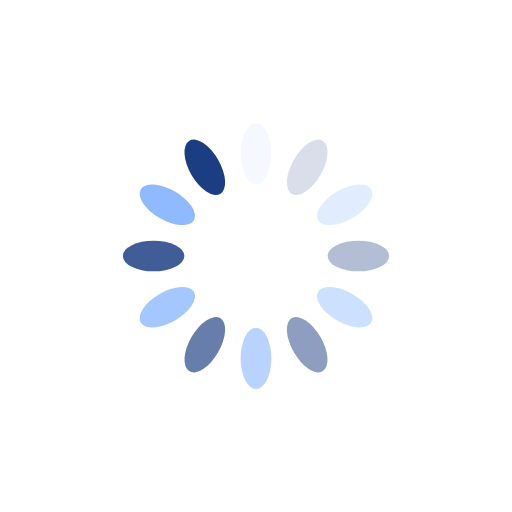
t = 0.00 s
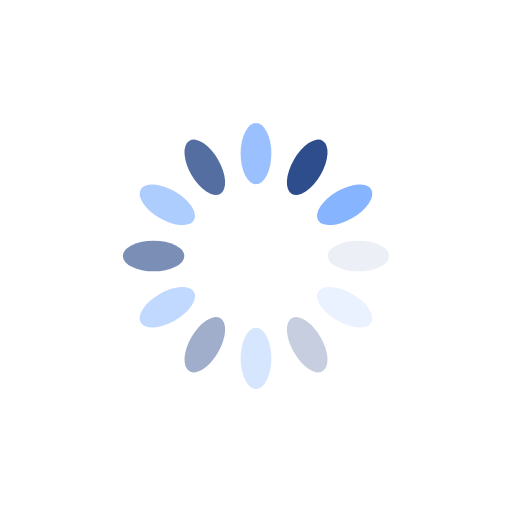
t = 0.25 s
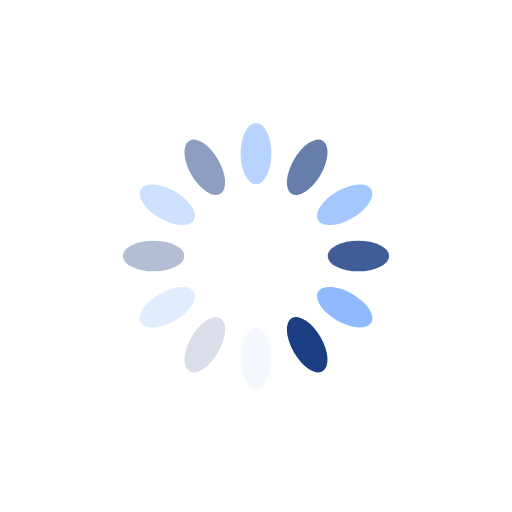
t = 0.50 s
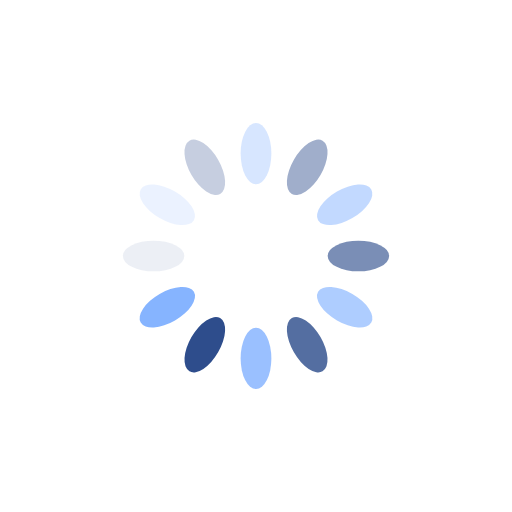
t = 0.75 s

The animated SVG that drew these frames (rendered in a browser with its animation timeline set to each time). Animation: 12 SMIL elements (animate=12); one cycle of 1.00 s, repeats indefinitely.

<?xml version="1.0" encoding="utf-8"?>
<svg xmlns="http://www.w3.org/2000/svg" xmlns:xlink="http://www.w3.org/1999/xlink" style="margin: auto; background: none; display: block; shape-rendering: auto;" width="200px" height="200px" viewBox="0 0 100 100" preserveAspectRatio="xMidYMid">
<g transform="rotate(0 50 50)">
  <rect x="47" y="24" rx="3" ry="6" width="6" height="12" fill="#86b4ff">
    <animate attributeName="opacity" values="1;0" keyTimes="0;1" dur="1s" begin="-0.9166666666666666s" repeatCount="indefinite"></animate>
  </rect>
</g><g transform="rotate(30 50 50)">
  <rect x="47" y="24" rx="3" ry="6" width="6" height="12" fill="#1b3d82">
    <animate attributeName="opacity" values="1;0" keyTimes="0;1" dur="1s" begin="-0.8333333333333334s" repeatCount="indefinite"></animate>
  </rect>
</g><g transform="rotate(60 50 50)">
  <rect x="47" y="24" rx="3" ry="6" width="6" height="12" fill="#86b4ff">
    <animate attributeName="opacity" values="1;0" keyTimes="0;1" dur="1s" begin="-0.75s" repeatCount="indefinite"></animate>
  </rect>
</g><g transform="rotate(90 50 50)">
  <rect x="47" y="24" rx="3" ry="6" width="6" height="12" fill="#1b3d82">
    <animate attributeName="opacity" values="1;0" keyTimes="0;1" dur="1s" begin="-0.6666666666666666s" repeatCount="indefinite"></animate>
  </rect>
</g><g transform="rotate(120 50 50)">
  <rect x="47" y="24" rx="3" ry="6" width="6" height="12" fill="#86b4ff">
    <animate attributeName="opacity" values="1;0" keyTimes="0;1" dur="1s" begin="-0.5833333333333334s" repeatCount="indefinite"></animate>
  </rect>
</g><g transform="rotate(150 50 50)">
  <rect x="47" y="24" rx="3" ry="6" width="6" height="12" fill="#1b3d82">
    <animate attributeName="opacity" values="1;0" keyTimes="0;1" dur="1s" begin="-0.5s" repeatCount="indefinite"></animate>
  </rect>
</g><g transform="rotate(180 50 50)">
  <rect x="47" y="24" rx="3" ry="6" width="6" height="12" fill="#86b4ff">
    <animate attributeName="opacity" values="1;0" keyTimes="0;1" dur="1s" begin="-0.4166666666666667s" repeatCount="indefinite"></animate>
  </rect>
</g><g transform="rotate(210 50 50)">
  <rect x="47" y="24" rx="3" ry="6" width="6" height="12" fill="#1b3d82">
    <animate attributeName="opacity" values="1;0" keyTimes="0;1" dur="1s" begin="-0.3333333333333333s" repeatCount="indefinite"></animate>
  </rect>
</g><g transform="rotate(240 50 50)">
  <rect x="47" y="24" rx="3" ry="6" width="6" height="12" fill="#86b4ff">
    <animate attributeName="opacity" values="1;0" keyTimes="0;1" dur="1s" begin="-0.25s" repeatCount="indefinite"></animate>
  </rect>
</g><g transform="rotate(270 50 50)">
  <rect x="47" y="24" rx="3" ry="6" width="6" height="12" fill="#1b3d82">
    <animate attributeName="opacity" values="1;0" keyTimes="0;1" dur="1s" begin="-0.16666666666666666s" repeatCount="indefinite"></animate>
  </rect>
</g><g transform="rotate(300 50 50)">
  <rect x="47" y="24" rx="3" ry="6" width="6" height="12" fill="#86b4ff">
    <animate attributeName="opacity" values="1;0" keyTimes="0;1" dur="1s" begin="-0.08333333333333333s" repeatCount="indefinite"></animate>
  </rect>
</g><g transform="rotate(330 50 50)">
  <rect x="47" y="24" rx="3" ry="6" width="6" height="12" fill="#1b3d82">
    <animate attributeName="opacity" values="1;0" keyTimes="0;1" dur="1s" begin="0s" repeatCount="indefinite"></animate>
  </rect>
</g>
<!-- [ldio] generated by https://loading.io/ --></svg>